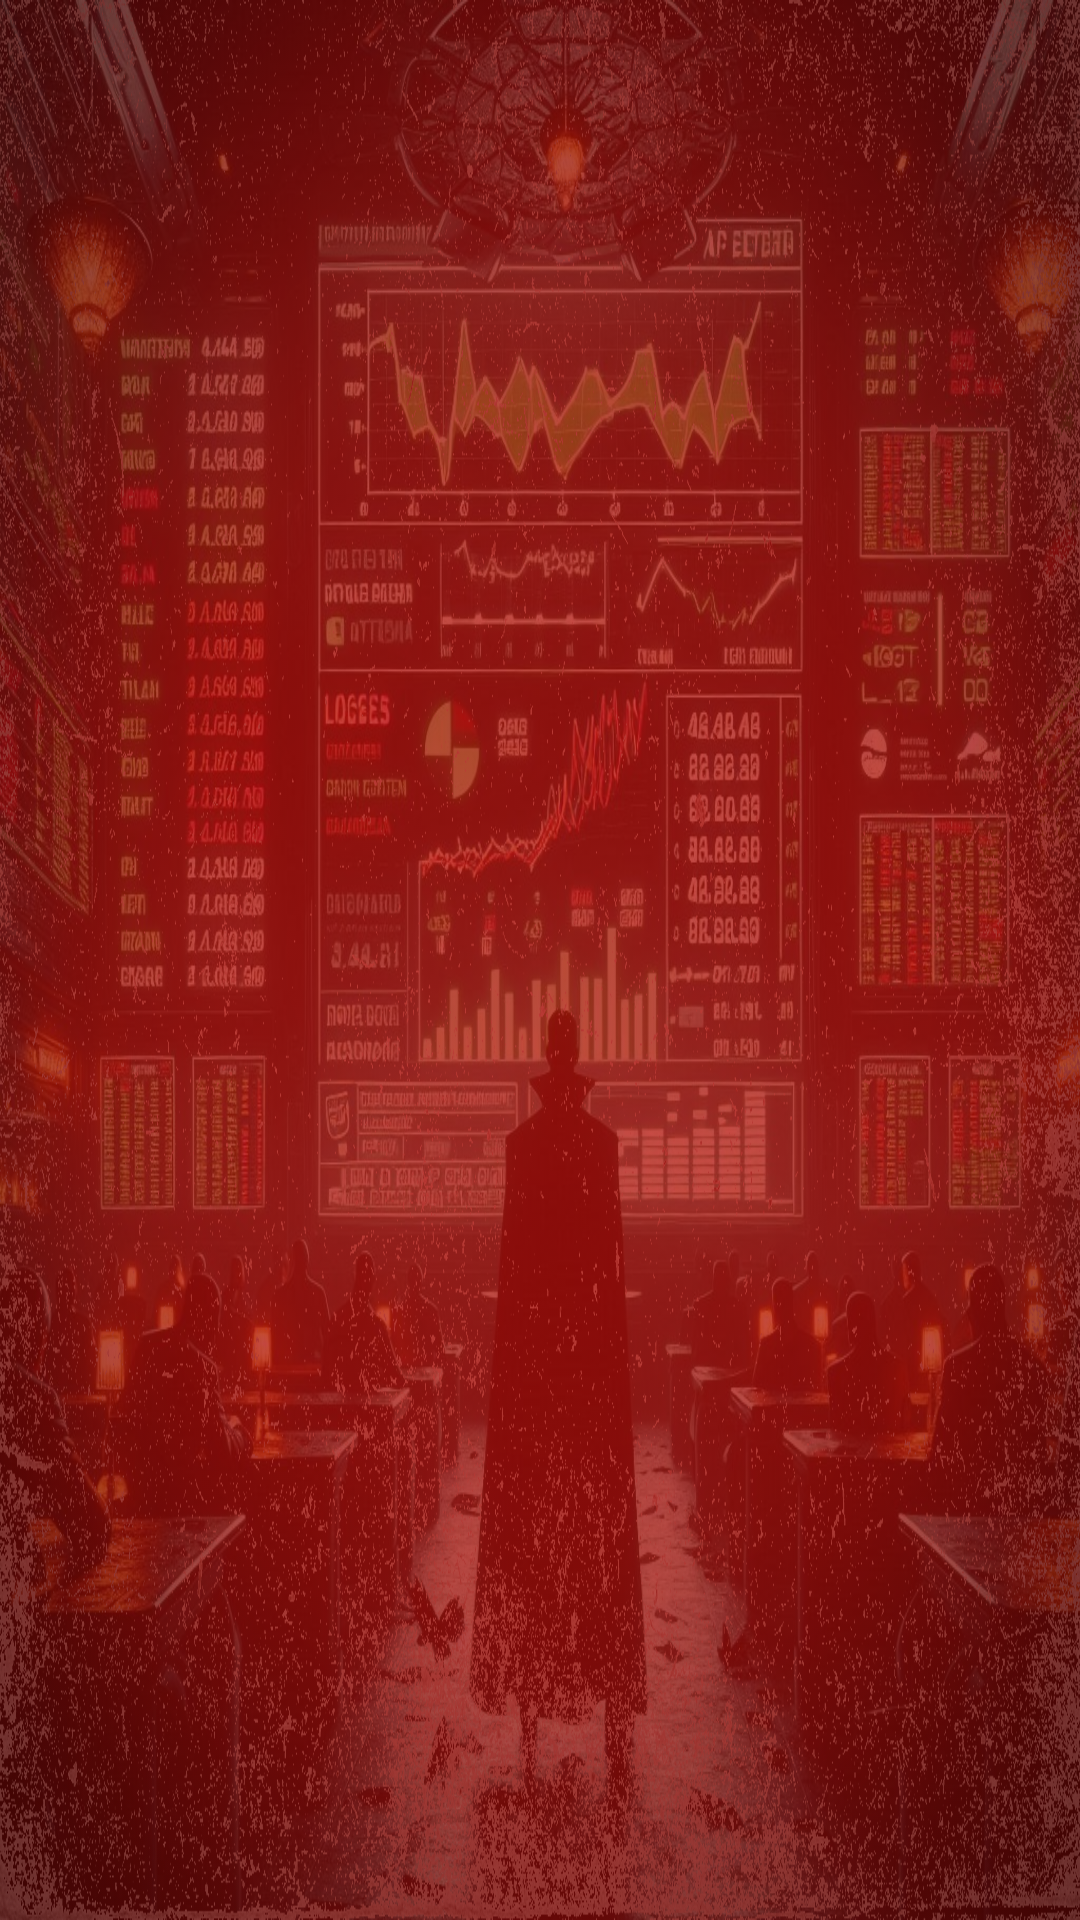

Write the Android layout XML for this screen, with the resource values it uses.
<!-- AndroidManifest.xml: activity theme Theme.AppCompat.Light.NoActionBar -->
<!-- res/layout/activity_splash.xml -->
<?xml version="1.0" encoding="utf-8"?>
<RelativeLayout xmlns:android="http://schemas.android.com/apk/res/android"
    xmlns:tools="http://schemas.android.com/tools"
    android:layout_width="match_parent"
    android:layout_height="match_parent"
    android:fitsSystemWindows="true"
    android:forceDarkAllowed="false"
    android:background="@color/deep_blood_red"
    android:padding="0dp"
    tools:targetApi="q">

    
    <ImageView
        android:id="@+id/pageImage"
        android:layout_width="wrap_content"
        android:layout_height="match_parent"
        android:layout_alignParentTop="true"
        android:layout_centerInParent="true"
        android:contentDescription="@string/marvel_intro_page"
        android:scaleType="fitXY"
        android:src="@drawable/batman_bettings_button"
        tools:ignore="ImageContrastCheck" />

    <ImageView
        android:id="@+id/transparentImage"
        android:layout_width="wrap_content"
        android:layout_height="match_parent"
        android:layout_alignParentTop="true"
        android:layout_centerInParent="true"
        android:contentDescription="@string/transparent_overlay"
        android:scaleType="fitXY"
        android:src="@drawable/comic_texture"
        tools:ignore="ImageContrastCheck" />

    
    <ImageView
        android:id="@+id/transparentImage2"
        android:layout_width="wrap_content"
        android:layout_height="match_parent"
        android:layout_alignParentTop="true"
        android:layout_centerInParent="true"
        android:alpha=".75"
        android:contentDescription="@string/transparent_overlay"
        android:scaleType="fitXY"
        android:src="@drawable/comicbg"
        tools:ignore="ImageContrastCheck" />

    
    <ImageView
        android:id="@+id/logoImage"
        android:layout_width="250dp"
        android:layout_height="250dp"
        android:layout_centerInParent="true"
        android:src="@drawable/betman_logonobg"
        android:contentDescription="@string/marvel_logo"
        android:visibility="gone"/>

    
    <ProgressBar
        android:id="@+id/progressBar"
        android:layout_width="wrap_content"
        android:layout_height="wrap_content"
        android:layout_centerInParent="true"
        android:visibility="gone" />
</RelativeLayout>
<!-- resources referenced by this layout -->
<resources>
  <color name="deep_blood_red">#B91C1C</color>
  <!-- drawable batman_bettings_button: jpg bitmap (drawable, 242722 bytes) -->
  <!-- drawable betman_logonobg: png bitmap (drawable, 222775 bytes) -->
  <!-- drawable comic_texture: png bitmap (drawable, 565870 bytes) -->
  <!-- drawable comicbg: png bitmap (drawable, 208419 bytes) -->
  <string name="marvel_intro_page">Marvel Intro Page</string>
  <string name="marvel_logo">Marvel Logo</string>
  <string name="transparent_overlay">Transparent Overlay</string>
</resources>
